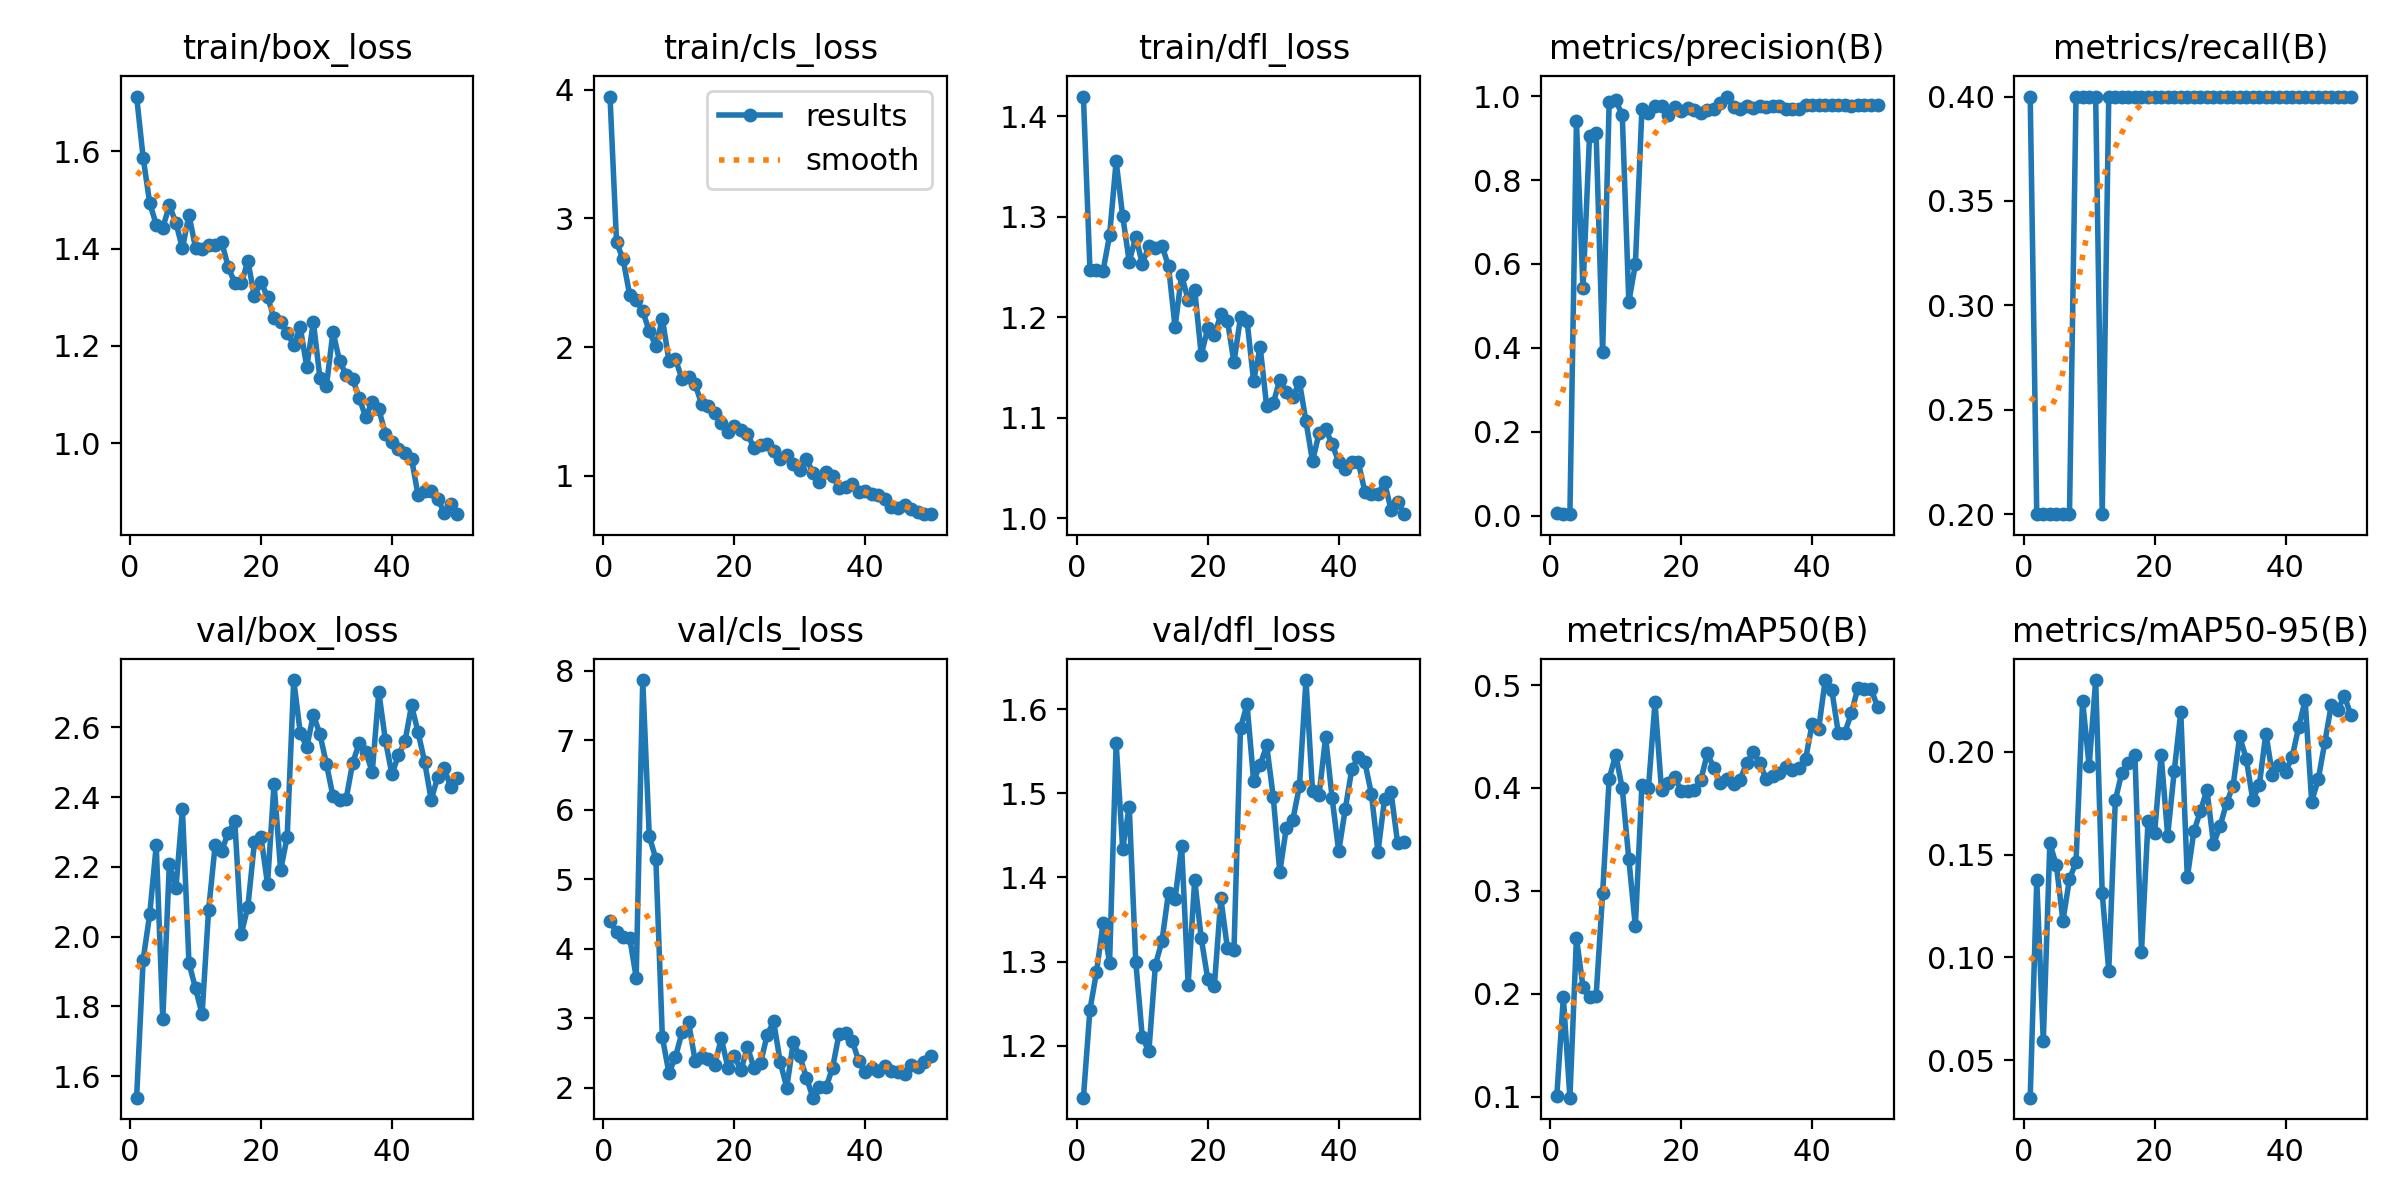

Values plotted in this chart, from the file beside it:
epoch, time, train/box_loss, train/cls_loss, train/dfl_loss, metrics/precision(B), metrics/recall(B), metrics/mAP50(B), metrics/mAP50-95(B), val/box_loss, val/cls_loss, val/dfl_loss, lr/pg0, lr/pg1, lr/pg2
1, 7.94, 1.712, 3.947, 1.42, 0.00664, 0.4, 0.1009, 0.03186, 1.538, 4.402, 1.138, 0.0004501, 0.0004501, 0.0004501
2, 14.97, 1.587, 2.814, 1.247, 0.00369, 0.2, 0.1965, 0.1376, 1.934, 4.238, 1.243, 0.0008987, 0.0008987, 0.0008987
3, 22.03, 1.494, 2.682, 1.247, 0.00369, 0.2, 0.09899, 0.0594, 2.064, 4.171, 1.288, 0.001329, 0.001329, 0.001329
4, 28.99, 1.449, 2.407, 1.246, 0.9409, 0.2, 0.2542, 0.1554, 2.262, 4.164, 1.345, 0.001568, 0.001568, 0.001568
5, 36.03, 1.443, 2.367, 1.282, 0.5422, 0.2, 0.2067, 0.1447, 1.763, 3.588, 1.299, 0.001535, 0.001535, 0.001535
6, 43.02, 1.489, 2.279, 1.355, 0.9052, 0.2, 0.1964, 0.1179, 2.208, 7.869, 1.56, 0.001502, 0.001502, 0.001502
7, 50.05, 1.453, 2.123, 1.301, 0.9131, 0.2, 0.1974, 0.1382, 2.138, 5.618, 1.434, 0.001469, 0.001469, 0.001469
8, 57.03, 1.4, 2.009, 1.255, 0.3898, 0.4, 0.2977, 0.1463, 2.365, 5.299, 1.484, 0.001436, 0.001436, 0.001436
9, 64.01, 1.47, 2.221, 1.28, 0.9862, 0.4, 0.409, 0.2248, 1.924, 2.727, 1.299, 0.001403, 0.001403, 0.001403
10, 71.07, 1.401, 1.896, 1.254, 0.9897, 0.4, 0.4323, 0.193, 1.852, 2.214, 1.21, 0.00137, 0.00137, 0.00137
11, 78.12, 1.399, 1.907, 1.271, 0.955, 0.4, 0.3995, 0.2348, 1.777, 2.444, 1.193, 0.001337, 0.001337, 0.001337
12, 85.24, 1.407, 1.752, 1.269, 0.5096, 0.2, 0.3308, 0.1313, 2.077, 2.799, 1.296, 0.001304, 0.001304, 0.001304
13, 92.37, 1.408, 1.77, 1.271, 0.5987, 0.4, 0.2655, 0.09348, 2.262, 2.947, 1.324, 0.001271, 0.001271, 0.001271
14, 99.47, 1.414, 1.711, 1.251, 0.9681, 0.4, 0.4026, 0.1764, 2.247, 2.392, 1.382, 0.001238, 0.001238, 0.001238
15, 106.5, 1.361, 1.558, 1.19, 0.9597, 0.4, 0.3998, 0.1898, 2.298, 2.438, 1.374, 0.001205, 0.001205, 0.001205
16, 113.5, 1.33, 1.54, 1.242, 0.9762, 0.4, 0.4832, 0.1944, 2.331, 2.418, 1.437, 0.001172, 0.001172, 0.001172
17, 120.6, 1.329, 1.491, 1.217, 0.9761, 0.4, 0.3975, 0.1983, 2.008, 2.328, 1.273, 0.001139, 0.001139, 0.001139
18, 127.6, 1.374, 1.41, 1.228, 0.9545, 0.4, 0.4048, 0.1028, 2.086, 2.713, 1.397, 0.001106, 0.001106, 0.001106
19, 134.7, 1.302, 1.342, 1.163, 0.9752, 0.4, 0.4107, 0.1663, 2.271, 2.292, 1.328, 0.001073, 0.001073, 0.001073
20, 141.7, 1.331, 1.385, 1.189, 0.9649, 0.4, 0.397, 0.1604, 2.286, 2.457, 1.279, 0.00104, 0.00104, 0.00104
21, 148.8, 1.301, 1.358, 1.182, 0.9723, 0.4, 0.3972, 0.1984, 2.152, 2.251, 1.271, 0.001007, 0.001007, 0.001007
22, 155.9, 1.256, 1.325, 1.203, 0.9665, 0.4, 0.398, 0.1592, 2.439, 2.589, 1.375, 0.0009739, 0.0009739, 0.0009739
23, 162.9, 1.249, 1.216, 1.197, 0.9593, 0.4, 0.4076, 0.1904, 2.191, 2.285, 1.316, 0.0009409, 0.0009409, 0.0009409
24, 169.9, 1.227, 1.238, 1.155, 0.9679, 0.4, 0.4336, 0.2193, 2.286, 2.354, 1.314, 0.0009078, 0.0009078, 0.0009078
25, 177, 1.202, 1.247, 1.2, 0.9687, 0.4, 0.4194, 0.1389, 2.736, 2.761, 1.578, 0.0008748, 0.0008748, 0.0008748
26, 184, 1.238, 1.191, 1.197, 0.9824, 0.4, 0.4047, 0.1612, 2.584, 2.955, 1.606, 0.0008418, 0.0008418, 0.0008418
27, 191, 1.157, 1.131, 1.137, 0.9989, 0.4, 0.4089, 0.1711, 2.544, 2.373, 1.515, 0.0008088, 0.0008088, 0.0008088
28, 198.1, 1.249, 1.161, 1.171, 0.974, 0.4, 0.4038, 0.1815, 2.636, 2.004, 1.534, 0.0007758, 0.0007758, 0.0007758
29, 205.1, 1.135, 1.09, 1.111, 0.9686, 0.4, 0.4077, 0.1552, 2.581, 2.66, 1.557, 0.0007428, 0.0007428, 0.0007428
30, 212.1, 1.118, 1.047, 1.114, 0.976, 0.4, 0.424, 0.1637, 2.495, 2.451, 1.496, 0.0007098, 0.0007098, 0.0007098
31, 219.1, 1.229, 1.13, 1.138, 0.9722, 0.4, 0.4345, 0.1751, 2.402, 2.149, 1.406, 0.0006768, 0.0006768, 0.0006768
32, 226.2, 1.169, 1.025, 1.126, 0.9762, 0.4, 0.4244, 0.1836, 2.392, 1.859, 1.459, 0.0006438, 0.0006438, 0.0006438
33, 233.2, 1.141, 0.9557, 1.12, 0.9751, 0.4, 0.4083, 0.2074, 2.394, 2.019, 1.469, 0.0006108, 0.0006108, 0.0006108
34, 240.2, 1.132, 1.032, 1.136, 0.9775, 0.4, 0.4115, 0.1966, 2.498, 2.008, 1.508, 0.0005778, 0.0005778, 0.0005778
35, 247.3, 1.094, 1.001, 1.096, 0.9755, 0.4, 0.4141, 0.1766, 2.555, 2.29, 1.635, 0.0005448, 0.0005448, 0.0005448
36, 254.4, 1.053, 0.9053, 1.057, 0.9704, 0.4, 0.4204, 0.1839, 2.529, 2.781, 1.503, 0.0005118, 0.0005118, 0.0005118
37, 261.4, 1.085, 0.9129, 1.085, 0.9691, 0.4, 0.4176, 0.2088, 2.473, 2.797, 1.498, 0.0004788, 0.0004788, 0.0004788
38, 268.5, 1.07, 0.9368, 1.089, 0.9689, 0.4, 0.4194, 0.1889, 2.702, 2.68, 1.567, 0.0004458, 0.0004458, 0.0004458
39, 275.6, 1.019, 0.8769, 1.074, 0.9784, 0.4, 0.4279, 0.1936, 2.564, 2.386, 1.494, 0.0004127, 0.0004127, 0.0004127
40, 282.7, 1.003, 0.8797, 1.056, 0.9786, 0.4, 0.4618, 0.1903, 2.466, 2.235, 1.431, 0.0003797, 0.0003797, 0.0003797
41, 290.6, 0.9879, 0.8599, 1.049, 0.9794, 0.4, 0.4573, 0.1972, 2.52, 2.282, 1.481, 0.0003467, 0.0003467, 0.0003467
42, 297.7, 0.9789, 0.85, 1.056, 0.9794, 0.4, 0.5048, 0.2118, 2.56, 2.249, 1.528, 0.0003137, 0.0003137, 0.0003137
43, 304.8, 0.9683, 0.82, 1.056, 0.9792, 0.4, 0.4954, 0.2249, 2.663, 2.319, 1.543, 0.0002807, 0.0002807, 0.0002807
44, 312.1, 0.8928, 0.7581, 1.027, 0.9791, 0.4, 0.4536, 0.1758, 2.586, 2.247, 1.537, 0.0002477, 0.0002477, 0.0002477
45, 319.1, 0.9011, 0.7532, 1.024, 0.978, 0.4, 0.4536, 0.1865, 2.501, 2.232, 1.499, 0.0002147, 0.0002147, 0.0002147
46, 326.2, 0.9014, 0.7746, 1.024, 0.9767, 0.4, 0.4726, 0.2045, 2.392, 2.204, 1.43, 0.0001817, 0.0001817, 0.0001817
47, 333.3, 0.8859, 0.7445, 1.036, 0.9788, 0.4, 0.4973, 0.2227, 2.458, 2.33, 1.493, 0.0001487, 0.0001487, 0.0001487
48, 340.4, 0.8574, 0.7213, 1.008, 0.9795, 0.4, 0.4965, 0.2205, 2.482, 2.295, 1.501, 0.0001157, 0.0001157, 0.0001157
49, 347.5, 0.8761, 0.702, 1.016, 0.9792, 0.4, 0.4965, 0.2271, 2.428, 2.372, 1.441, 8.26832e-05, 8.26832e-05, 8.26832e-05
50, 354.5, 0.8542, 0.7068, 1.004, 0.9788, 0.4, 0.4788, 0.2176, 2.454, 2.453, 1.442, 4.96766e-05, 4.96766e-05, 4.96766e-05
